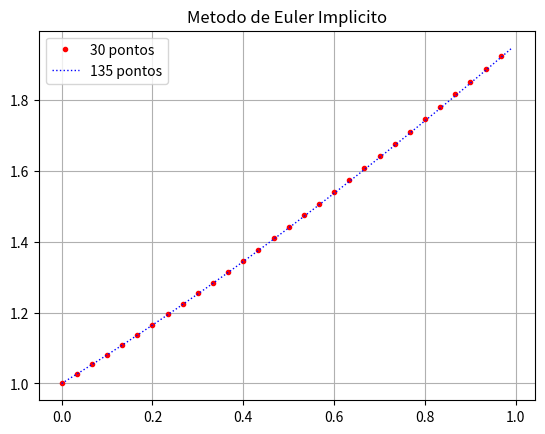

Python code for this plot:
import numpy as np
import matplotlib.pyplot as plt
from scipy import optimize 


N1 = 30 
N2 = 135
h1 = 1./N1
h2 = 1./N2

x1 = np.arange(0,1,h1)
x2 = np.arange(0,1,h2)

y1 = np.zeros(N1)
y2 = np.zeros(N2)

y1[0] = 1
y2[0] = 1

def F(Y, h, yk):
    return Y - h*np.arctan(Y) - yk

y0 = 0
# Metodo de Euler Implicito para 30 pontos
for i in range(N1-1):
    y1[i+1] = optimize.newton(F, y1[i], args=(h1, y1[i],))

# Metodo de Euler Implicito para 135 pontos
for i in range(N2-1):
    y2[i+1] = optimize.newton(F, y2[i], args=(h2, y2[i],))

# Plot 1
plt.plot(x1, y1, 'r.', label="30 pontos",  linewidth=1)
plt.plot(x2, y2, 'b:', label="135 pontos", linewidth=1)
plt.title("Metodo de Euler Implicito")
plt.legend()
plt.grid()
plt.savefig("EulerImplicito.png")
plt.show()


